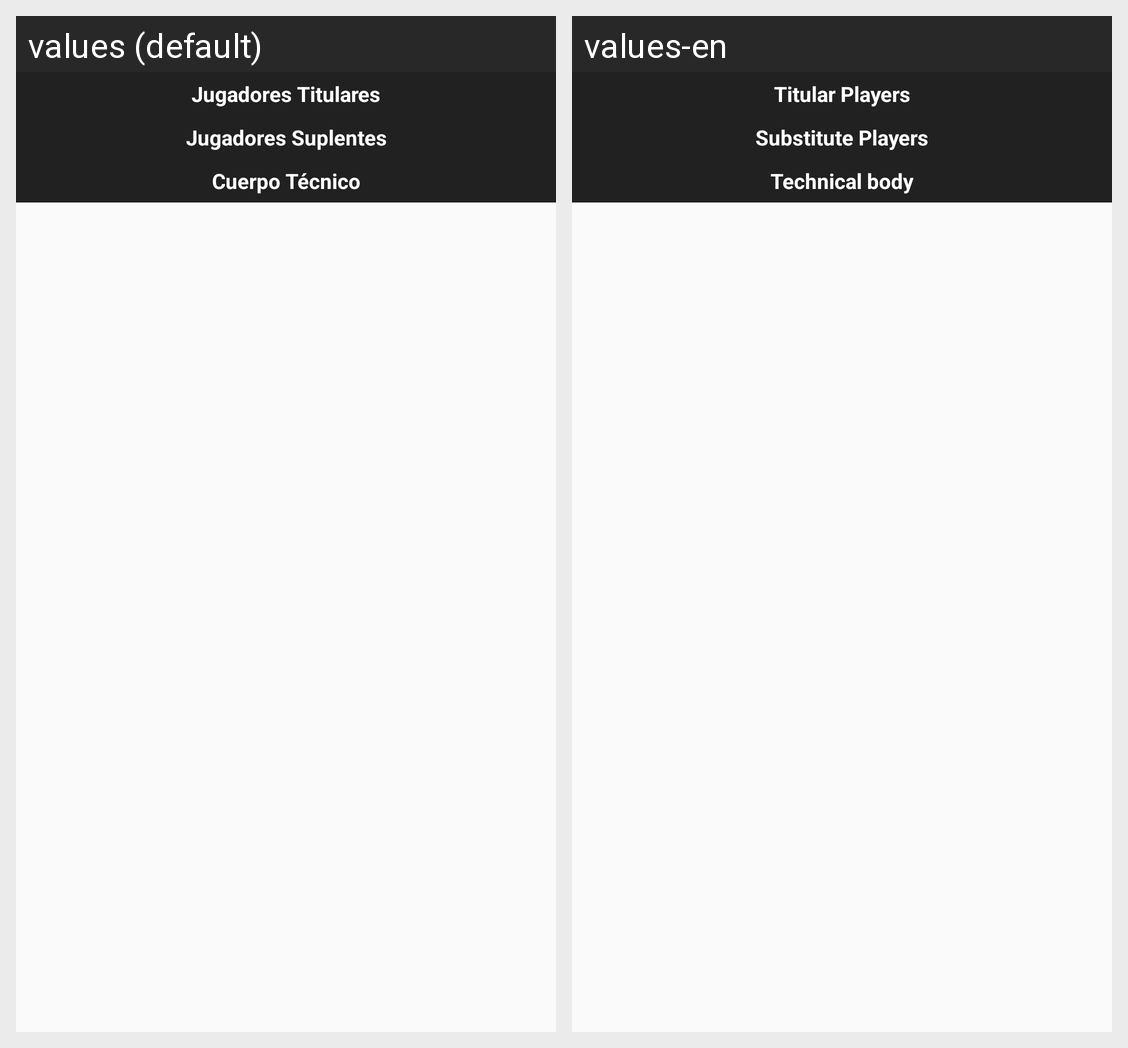

The Android screen above is rendered under two locales of the same app. Produce the string resources it draws, with the default and per-locale values.
Android screen res/layout/fragment_acta_alineaciones.xml rendered under 2 locales, left to right: values (default), values-en. Device: Nexus 5 (rendered at 1080×1920; each locale shown at half size, 540×960, under a caption strip naming it); theme AppTheme.
Strings drawn on this screen, with the default value and each locale's value (text and hints the layout hard-codes, and strings that could not be matched under every locale, appear in the picture but are not listed):

jugadores_titulares
  values: Jugadores Titulares
  values-en: Titular Players

jugadores_suplentes
  values: Jugadores Suplentes
  values-en: Substitute Players

cuerpo_tecnico
  values: Cuerpo Técnico
  values-en: Technical body
